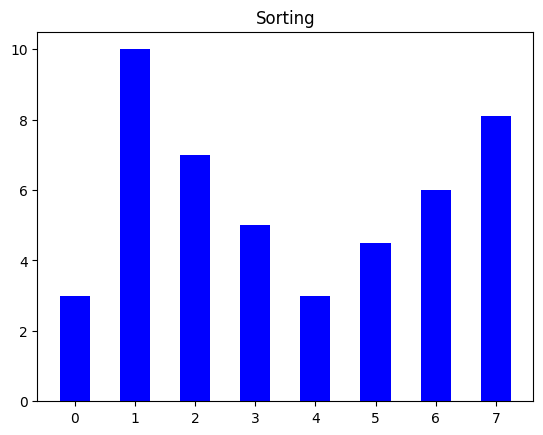

This chart was generated by the following Python code:
import matplotlib.pyplot as plt; plt.rcdefaults()
import numpy as np
import matplotlib.pyplot as plt

y = [3, 10, 7, 5, 3, 4.5, 6, 8.1]
N = len(y)
x = range(N)
width = 1/2.0

ax = plt.figure()
plt.bar(x, y, width, color="blue")

#plt.xticks(y_pos, x_pos)
#plt.ylabel('Usage')
plt.title('Sorting')

ax.savefig('frame'+str(0).zfill(5)+'.png',dpi=300)
ax.clear()
